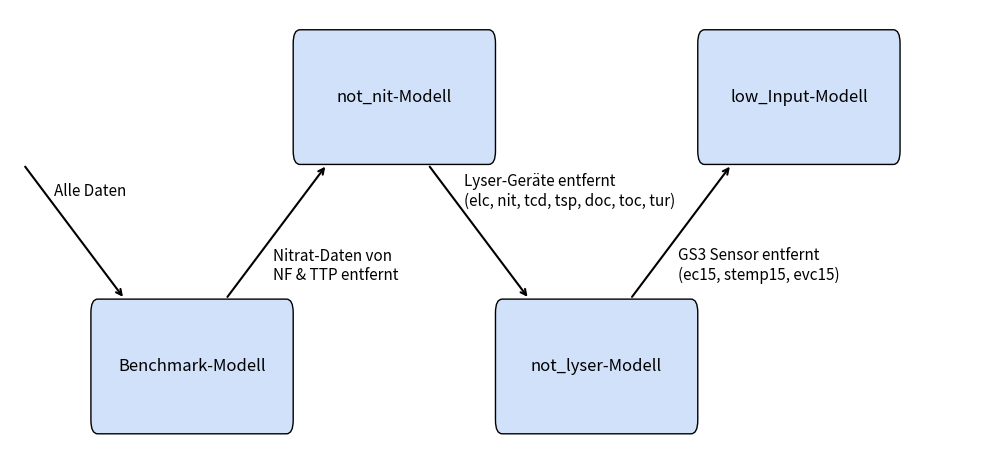

This figure's Python source:
import matplotlib.pyplot as plt
from matplotlib.patches import FancyBboxPatch

def draw_box(ax, text, xy, boxsize=(2.8, 0.8), fontsize=12):
    """Draw a box with centered text."""
    x, y = xy
    width, height = boxsize
    box = FancyBboxPatch((x - width / 2, y - height / 2), width, height,
                         boxstyle="round,pad=0.1", edgecolor="black", facecolor="#D0E1F9")
    ax.add_patch(box)
    ax.text(x, y, text, ha="center", va="center", fontsize=fontsize)

def draw_zigzag_arrow(ax, start_xy, end_xy, label="", label_offset=(0.3, 0.1), fontsize=11):
    """Draw diagonal arrow with a label."""
    ax.annotate("",
                xy=end_xy, xycoords='data',
                xytext=start_xy, textcoords='data',
                arrowprops=dict(arrowstyle="->", lw=1.5))
    # Position label near the middle
    mx = (start_xy[0] + end_xy[0]) / 2 + label_offset[0]
    my = (start_xy[1] + end_xy[1]) / 2 + label_offset[1]
    ax.text(mx, my, label, fontsize=fontsize, ha="left", va="center")

# Setup
fig, ax = plt.subplots(figsize=(10, 4.5))  # Angepasste Bildgröße

ax.axis('off')

# Positionen der Boxen (zickzack)
box_positions = [
    (3, 2),   # Box 1
    (6, 4),   # Box 2
    (9, 2),   # Box 3
    (12, 4),  # Box 4
]

labels = [
    "Benchmark-Modell",
    "not_nit-Modell",
    "not_lyser-Modell",
    "low_Input-Modell"
]

# Draw boxes
for label, pos in zip(labels, box_positions):
    draw_box(ax, label, pos, fontsize=12)

# Draw arrows + labels
draw_zigzag_arrow(ax, (0.5, 3.5), (2, 2.5), "Alle Daten", label_offset=(-0.3, +0.3), fontsize=11)
draw_zigzag_arrow(ax, (3.5, 2.5), (5, 3.5), "Nitrat-Daten von\nNF & TTP entfernt", label_offset=(-0.05, -0.25), fontsize=11)
draw_zigzag_arrow(ax, (6.5, 3.5), (8, 2.5), "Lyser-Geräte entfernt\n(elc, nit, tcd, tsp, doc, toc, tur)", label_offset=(-0.21, +0.3), fontsize=11)
draw_zigzag_arrow(ax, (9.5, 2.5), (11, 3.5), "GS3 Sensor entfernt\n(ec15, stemp15, evc15)", label_offset=(-0.05, -0.25), fontsize=11)

# Auto-Achsenbereich passend machen
ax.relim()
ax.autoscale_view()
plt.margins(x=0.1, y=0.05)  # Reduziert Rand
plt.tight_layout(pad=0.2)
plt.show()
